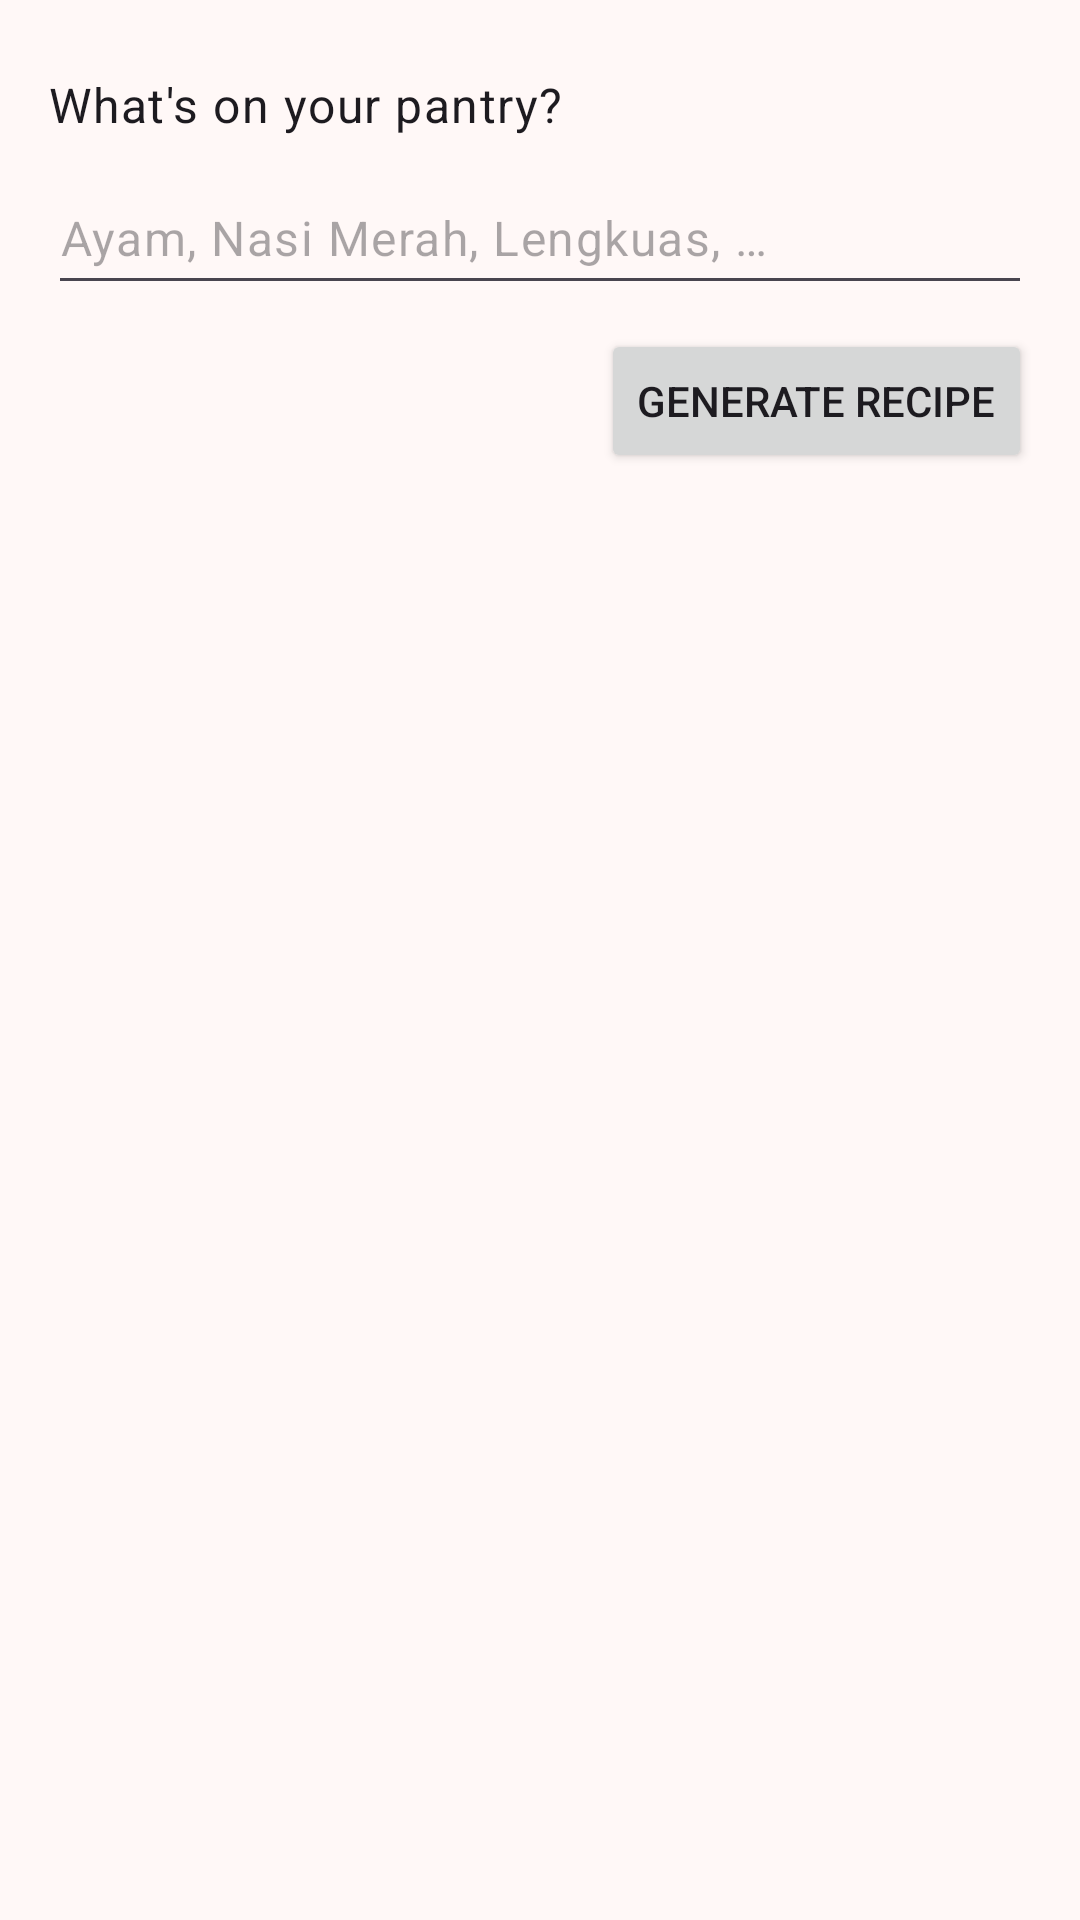

The Android layout XML behind this screen, and the referenced resources:
<!-- AndroidManifest.xml: application theme Theme.Hansai -->
<!-- res/layout/layout_dialog.xml -->
<?xml version="1.0" encoding="utf-8"?>
<LinearLayout xmlns:android="http://schemas.android.com/apk/res/android"
    android:layout_width="match_parent"
    android:layout_height="wrap_content"
    android:orientation="vertical"
    android:paddingVertical="24dp"
    android:paddingHorizontal="16dp">

    <TextView
        android:layout_width="wrap_content"
        android:layout_height="wrap_content"
        android:textAppearance="@style/TextAppearance.Material3.BodyLarge"
        android:text="@string/title_dialog" />

    <EditText
        android:id="@+id/ingredients"
        android:layout_width="match_parent"
        android:layout_height="wrap_content"
        android:layout_marginVertical="8dp"
        android:hint="@string/placeholder_ingredients"
        android:importantForAutofill="no"
        android:inputType="text"
        android:minHeight="48dp"
        android:textAppearance="@style/TextAppearance.Material3.BodyLarge" />

    <Button
        android:id="@+id/saveRecipeButton"
        android:layout_width="wrap_content"
        android:layout_height="wrap_content"
        android:layout_gravity="end"
        android:text="@string/generate" />
</LinearLayout>
<!-- resources referenced by this layout -->
<resources>
  <string name="generate">Generate Recipe</string>
  <string name="placeholder_ingredients">Ayam, Nasi Merah, Lengkuas, …</string>
  <string name="title_dialog">What\'s on your pantry?</string>
  <color name="md_theme_primary">#8D4A5C</color>
  <color name="md_theme_onPrimary">#FFFFFF</color>
  <color name="md_theme_primaryContainer">#FFD9E0</color>
  <color name="md_theme_onPrimaryContainer">#3A0719</color>
  <color name="md_theme_secondary">#75565D</color>
  <color name="md_theme_onSecondary">#FFFFFF</color>
  <color name="md_theme_secondaryContainer">#FFD9E0</color>
  <color name="md_theme_onSecondaryContainer">#2B151B</color>
  <color name="md_theme_tertiary">#7B5733</color>
  <color name="md_theme_onTertiary">#FFFFFF</color>
  <color name="md_theme_tertiaryContainer">#FFDCBE</color>
  <color name="md_theme_onTertiaryContainer">#2D1600</color>
  <color name="md_theme_error">#BA1A1A</color>
  <color name="md_theme_onError">#FFFFFF</color>
  <color name="md_theme_errorContainer">#FFDAD6</color>
  <color name="md_theme_onErrorContainer">#410002</color>
  <color name="md_theme_background">#FFF8F7</color>
  <color name="md_theme_onBackground">#22191B</color>
  <color name="md_theme_surface">#FFF8F7</color>
  <color name="md_theme_onSurface">#22191B</color>
  <color name="md_theme_surfaceVariant">#F3DDE0</color>
  <color name="md_theme_onSurfaceVariant">#514346</color>
  <color name="md_theme_outline">#847376</color>
  <color name="md_theme_outlineVariant">#D6C2C5</color>
  <color name="md_theme_inverseSurface">#382E30</color>
  <color name="md_theme_inverseOnSurface">#FEEDEF</color>
  <color name="md_theme_inversePrimary">#FFB1C3</color>
  <color name="md_theme_primaryFixed">#FFD9E0</color>
  <color name="md_theme_onPrimaryFixed">#3A0719</color>
  <color name="md_theme_primaryFixedDim">#FFB1C3</color>
  <color name="md_theme_onPrimaryFixedVariant">#713344</color>
  <color name="md_theme_secondaryFixed">#FFD9E0</color>
  <color name="md_theme_onSecondaryFixed">#2B151B</color>
  <color name="md_theme_secondaryFixedDim">#E4BDC4</color>
  <color name="md_theme_onSecondaryFixedVariant">#5B3F45</color>
  <color name="md_theme_tertiaryFixed">#FFDCBE</color>
  <color name="md_theme_onTertiaryFixed">#2D1600</color>
  <color name="md_theme_tertiaryFixedDim">#EDBE92</color>
  <color name="md_theme_onTertiaryFixedVariant">#60401E</color>
  <color name="md_theme_surfaceDim">#E7D6D8</color>
  <color name="md_theme_surfaceBright">#FFF8F7</color>
  <color name="md_theme_surfaceContainerLowest">#FFFFFF</color>
  <color name="md_theme_surfaceContainerLow">#FFF0F2</color>
  <color name="md_theme_surfaceContainer">#FBEAEC</color>
  <color name="md_theme_surfaceContainerHigh">#F5E4E6</color>
  <color name="md_theme_surfaceContainerHighest">#EFDEE0</color>
  <color name="colorGreen">#316A41</color>
  <color name="colorOnGreen">#FFFFFF</color>
  <color name="colorGreenContainer">#B4F1BE</color>
  <color name="colorOnGreenContainer">#00210C</color>
</resources>
